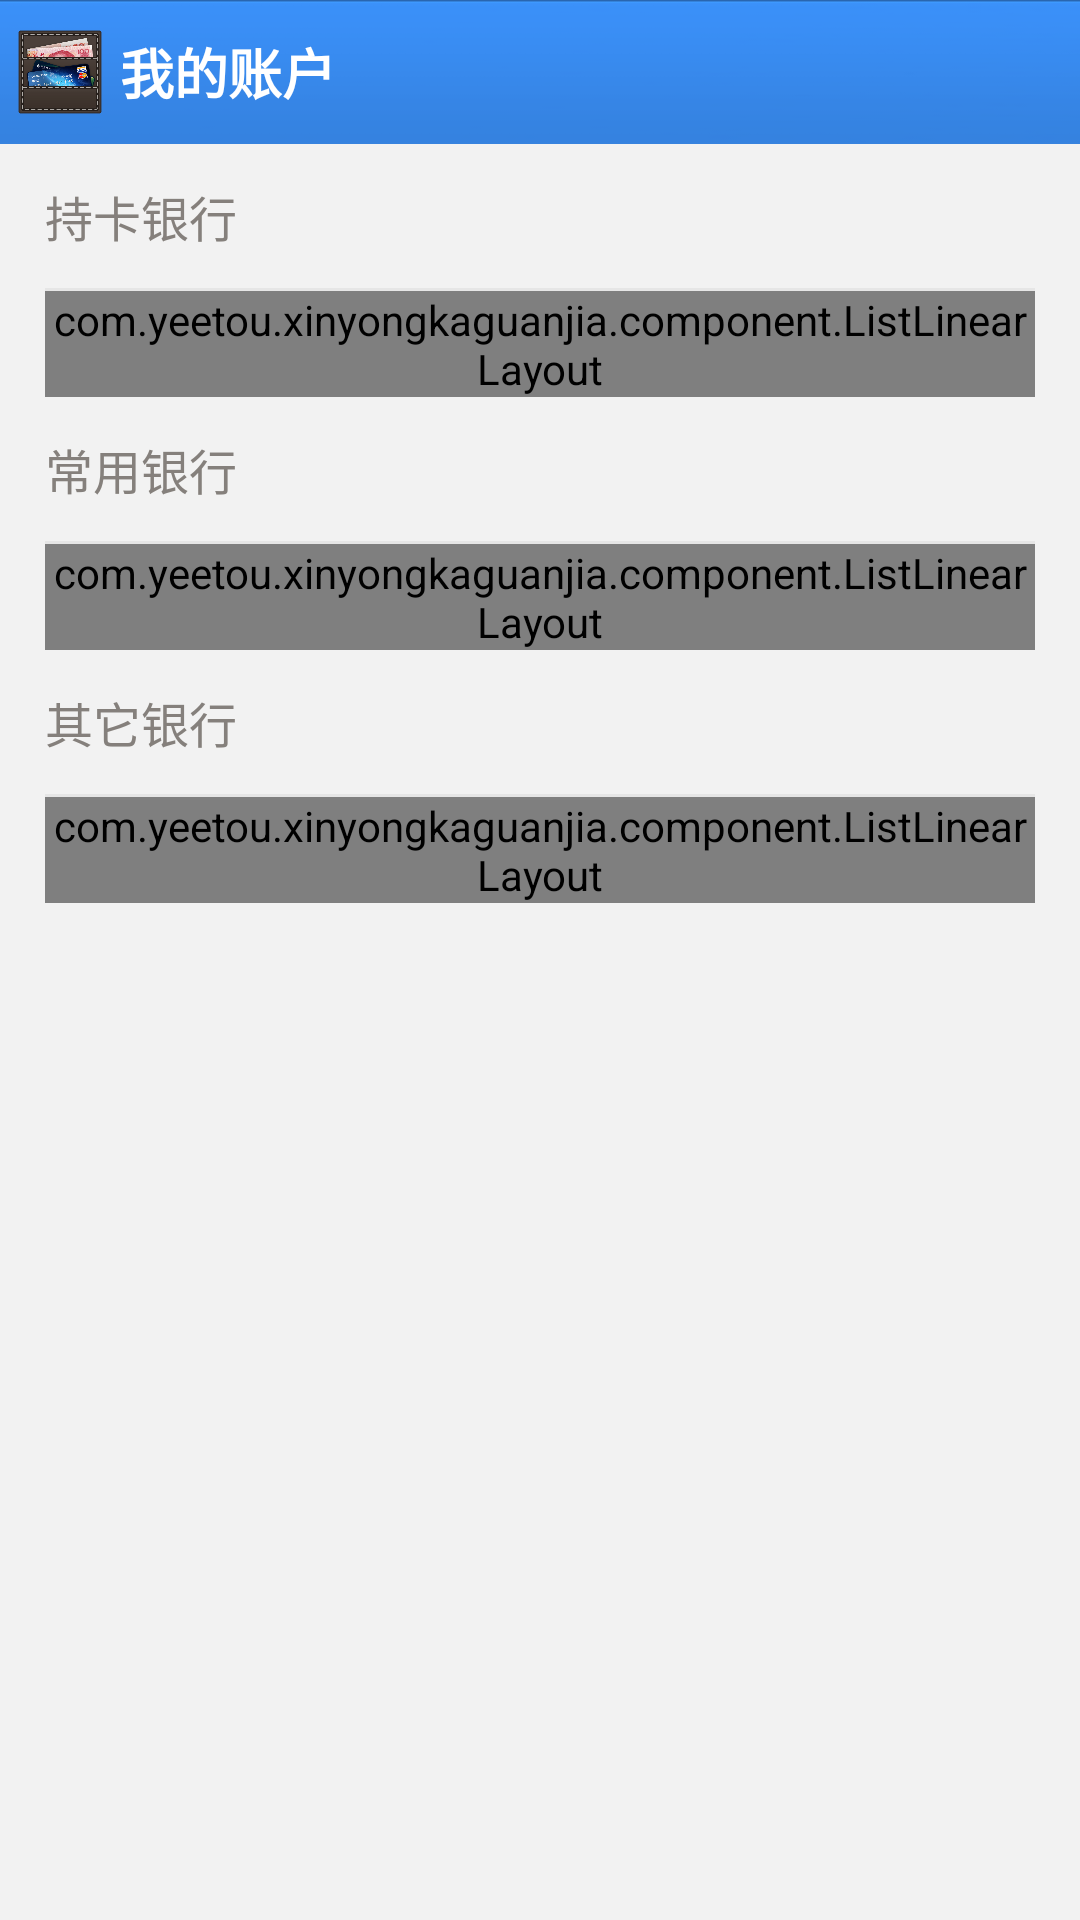

Layout XML and referenced resources for this Android screen:
<!-- AndroidManifest.xml: activity theme android:Theme.NoTitleBar -->
<!-- res/layout/activity_choose_lc_card.xml -->
<LinearLayout xmlns:android="http://schemas.android.com/apk/res/android"
    xmlns:tools="http://schemas.android.com/tools"
    android:layout_width="match_parent"
    android:layout_height="match_parent"
    android:background="@color/white"
    android:orientation="vertical" >

    <include layout="@layout/layout_comm_title_only" />

    <ScrollView
        android:layout_width="match_parent"
        android:layout_height="match_parent"
        android:paddingLeft="15dp"
        android:paddingRight="15dp" >

        <LinearLayout
            android:layout_width="match_parent"
            android:layout_height="match_parent"
            android:background="@color/white"
            android:orientation="vertical" >

            <TextView
                android:layout_width="fill_parent"
                android:layout_height="48dp"
                android:gravity="center_vertical|left"
                android:text="持卡银行"
                android:textColor="@color/app_grey2"
                android:textSize="16sp" />
            <ImageView 
                android:layout_width="fill_parent"
                android:layout_height="1dp"
                android:src="@color/app_bg_grey2"/>
            <com.yeetou.xinyongkaguanjia.component.ListLinearLayout
                android:layout_width="fill_parent"
                android:layout_height="fill_parent"
                android:id="@+id/choose_card_layout1"
                android:orientation="vertical"/>           
            
            <TextView
                android:layout_width="fill_parent"
                android:layout_height="48dp"
                android:gravity="center_vertical|left"
                android:text="常用银行"
                android:textColor="@color/app_grey2"
                android:textSize="16sp" />
            <ImageView 
                android:layout_width="fill_parent"
                android:layout_height="1dp"
                android:src="@color/app_bg_grey2"/>
            <com.yeetou.xinyongkaguanjia.component.ListLinearLayout
                android:layout_width="fill_parent"
                android:layout_height="fill_parent"
                android:id="@+id/choose_card_layout2"
                android:orientation="vertical"/>           
            
            <TextView
                android:layout_width="fill_parent"
                android:layout_height="48dp"
                android:gravity="center_vertical|left"
                android:text="其它银行"
                android:textColor="@color/app_grey2"
                android:textSize="16sp" />
            <ImageView 
                android:layout_width="fill_parent"
                android:layout_height="1dp"
                android:src="@color/app_bg_grey2"/>
            <com.yeetou.xinyongkaguanjia.component.ListLinearLayout
                android:layout_width="fill_parent"
                android:layout_height="fill_parent"
                android:id="@+id/choose_card_layout3"
                android:orientation="vertical"         
            />
            
        </LinearLayout>
    </ScrollView>

</LinearLayout>
<!-- res/layout/layout_comm_title_only.xml (included above) -->
<?xml version="1.0" encoding="utf-8"?>

<RelativeLayout xmlns:android="http://schemas.android.com/apk/res/android"
    android:id="@+id/RelativeLayout_Ab_Title"
    android:layout_width="fill_parent"
    android:layout_height="@dimen/title_bar_high"
    android:background="@drawable/title_bar_blue" >

    <LinearLayout
        android:id="@+id/LinearLayout_Ab_Left_Indicator"
        android:layout_width="wrap_content"
        android:layout_height="@dimen/title_bar_high"
        android:background="@drawable/ab_item_bg"
        android:gravity="center_vertical"
        android:orientation="horizontal"
        android:paddingLeft="5.0dip"
        android:paddingRight="5.0dip" >

        <ImageView
            android:id="@+id/ImageView_Ab_Left_Indicator"
            android:layout_width="wrap_content"
            android:layout_height="wrap_content"
            android:background="@drawable/ab_left_indicator_dark" />

        <ImageView
            android:layout_width="30.0dip"
            android:layout_height="30.0dip"
            android:background="@drawable/ic_launcher" />

        <TextView
            android:id="@+id/TextView_Ab_Title"
            android:layout_width="wrap_content"
            android:layout_height="wrap_content"
            android:layout_marginLeft="5.0dip"
            android:textColor="#FFFFFF"
            android:text="我的账户"
            android:textSize="18.0sp"
            android:textStyle="bold" />
    </LinearLayout>

</RelativeLayout>
<!-- resources referenced by this layout -->
<resources>
  <color name="app_bg_grey2">#e6e6e6</color>
  <color name="app_grey2">#85807C</color>
  <color name="white">#f2f2f2</color>
  <dimen name="title_bar_high">48dp</dimen>
  <!-- drawable ab_item_bg (drawable) -->
  <?xml version="1.0" encoding="utf-8"?>
  
  <selector
    xmlns:android="http://schemas.android.com/apk/res/android">
      <item android:state_pressed="true" android:drawable="@drawable/ab_item_pressed" />
      <item android:state_enabled="true" android:drawable="@drawable/transparent_drawable" />
  </selector>
  <!-- drawable ic_launcher: png bitmap (drawable-mdpi, 194626 bytes) -->
  <!-- drawable title_bar_blue: png bitmap (drawable-hdpi, 2248 bytes) -->
  <!-- drawable ab_item_pressed (drawable) -->
  <?xml version="1.0" encoding="utf-8"?>
  
  <shape
    xmlns:android="http://schemas.android.com/apk/res/android">
      <solid android:color="#50003e5b" />
  </shape>
  <!-- drawable transparent_drawable (drawable) -->
  <?xml version="1.0" encoding="utf-8"?>
  
  <shape
    xmlns:android="http://schemas.android.com/apk/res/android">
      <solid android:color="@android:color/transparent" />
  </shape>
</resources>
